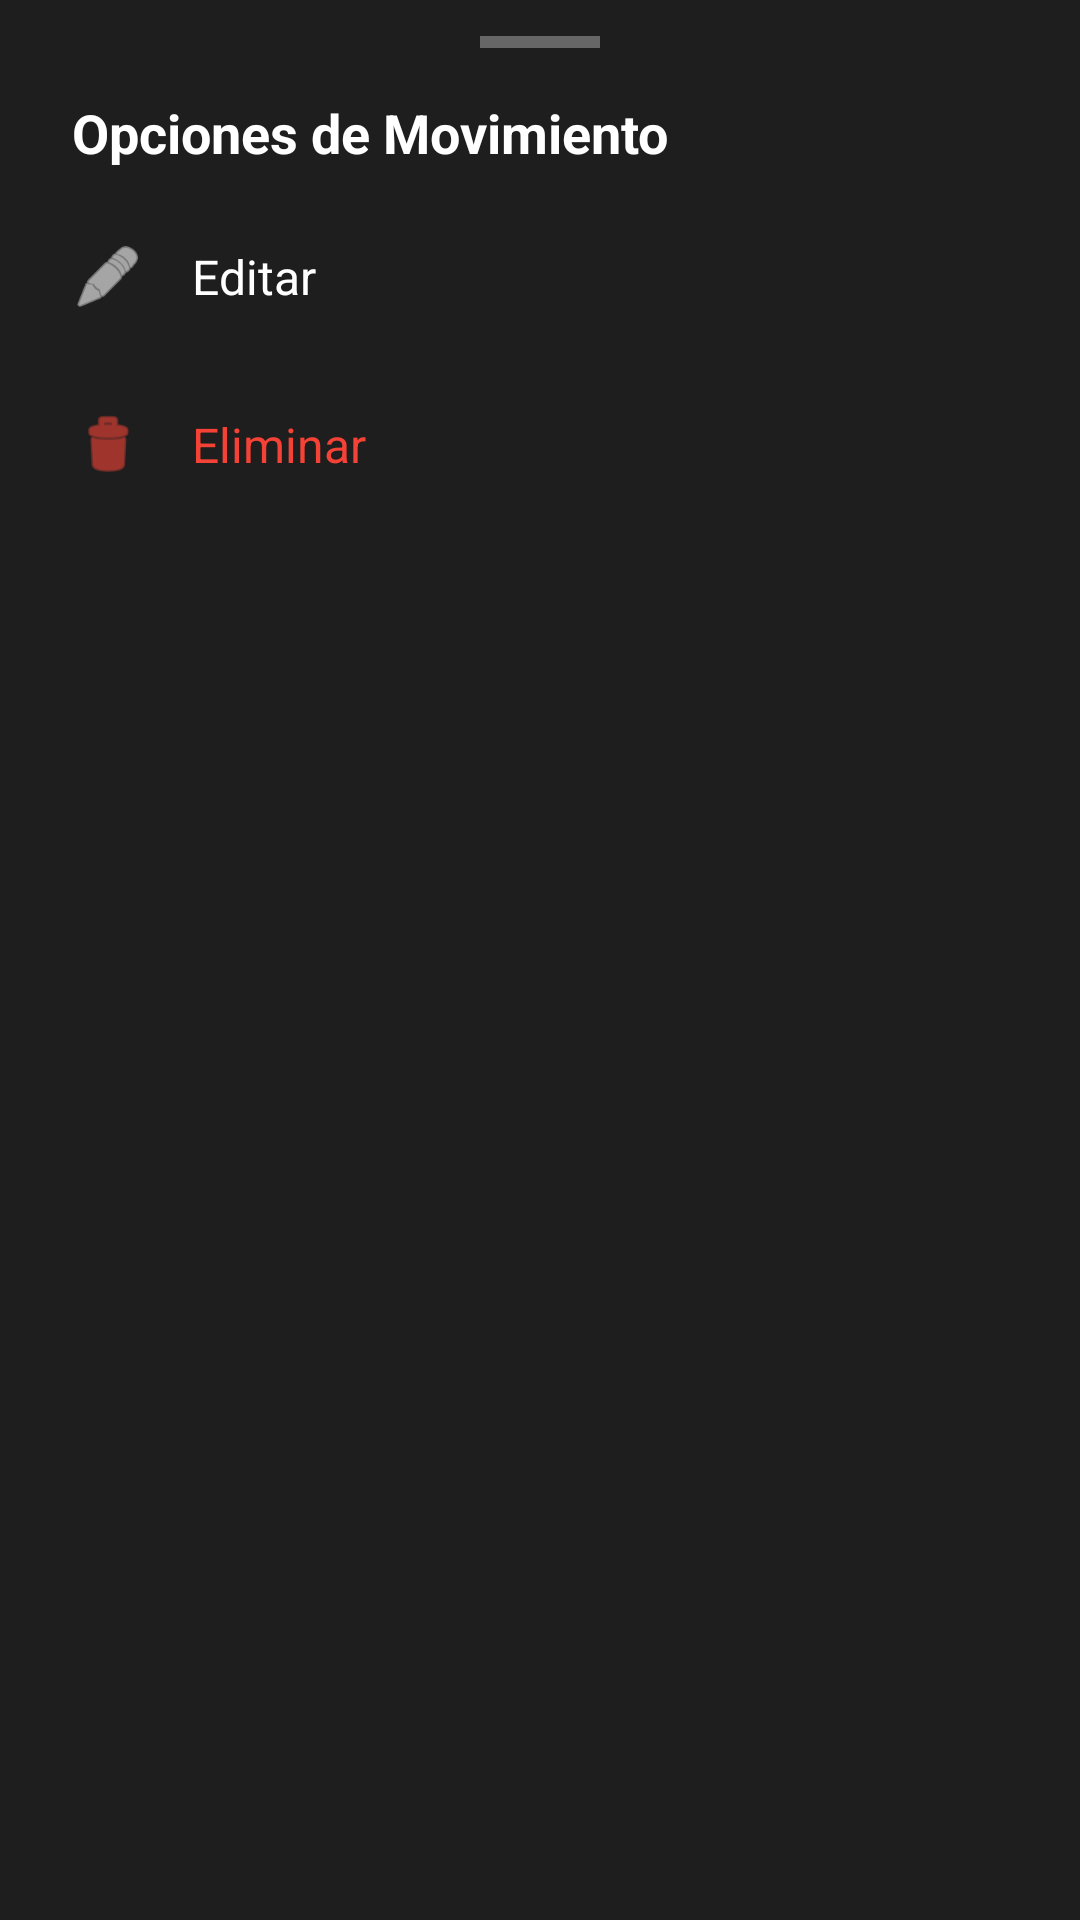

Produce the Android XML layout that renders to this screen, including the resource entries it uses.
<!-- AndroidManifest.xml: application theme Theme.FinanceTrack -->
<!-- res/layout/bottom_sheet_opciones.xml -->
<?xml version="1.0" encoding="utf-8"?>
<LinearLayout xmlns:android="http://schemas.android.com/apk/res/android"
    xmlns:app="http://schemas.android.com/apk/res-auto"
    android:layout_width="match_parent"
    android:layout_height="wrap_content"
    android:orientation="vertical"
    android:paddingTop="12dp"
    android:paddingBottom="24dp"
    android:background="#1E1E1E"> <View
    android:layout_width="40dp"
    android:layout_height="4dp"
    android:layout_gravity="center_horizontal"
    android:layout_marginBottom="16dp"
    android:background="#666666" /> <TextView
    android:layout_width="wrap_content"
    android:layout_height="wrap_content"
    android:text="Opciones de Movimiento"
    android:textSize="18sp"
    android:textStyle="bold"
    android:textColor="#FFFFFF" android:layout_marginBottom="8dp"
    android:paddingStart="24dp"
    android:paddingEnd="24dp"/>

    <LinearLayout
        android:id="@+id/btnEditar"
        android:layout_width="match_parent"
        android:layout_height="wrap_content"
        android:clickable="true"
        android:focusable="true"
        android:background="?attr/selectableItemBackground"
        android:paddingVertical="16dp"
        android:paddingHorizontal="24dp"
        android:orientation="horizontal"
        android:gravity="center_vertical">

        <ImageView
            android:layout_width="24dp"
            android:layout_height="24dp"
            android:src="@android:drawable/ic_menu_edit"
            app:tint="#FFFFFF" /> <TextView
        android:layout_width="wrap_content"
        android:layout_height="wrap_content"
        android:layout_marginStart="16dp"
        android:text="Editar"
        android:textSize="16sp"
        android:textColor="#FFFFFF" /> </LinearLayout>

    <LinearLayout
        android:id="@+id/btnEliminar"
        android:layout_width="match_parent"
        android:layout_height="wrap_content"
        android:clickable="true"
        android:focusable="true"
        android:background="?attr/selectableItemBackground"
        android:paddingVertical="16dp"
        android:paddingHorizontal="24dp"
        android:orientation="horizontal"
        android:gravity="center_vertical">

        <ImageView
            android:layout_width="24dp"
            android:layout_height="24dp"
            android:src="@android:drawable/ic_menu_delete"
            app:tint="#F44336" /> <TextView
        android:layout_width="wrap_content"
        android:layout_height="wrap_content"
        android:layout_marginStart="16dp"
        android:text="Eliminar"
        android:textSize="16sp"
        android:textColor="#F44336" /> </LinearLayout>

</LinearLayout>
<!-- resources referenced by this layout -->
<resources>
  <style name="Theme.FinanceTrack" parent="Base.Theme.FinanceTrack" />
  <style name="Base.Theme.FinanceTrack" parent="Theme.Material3.DayNight.NoActionBar">
          
          
      </style>
</resources>
